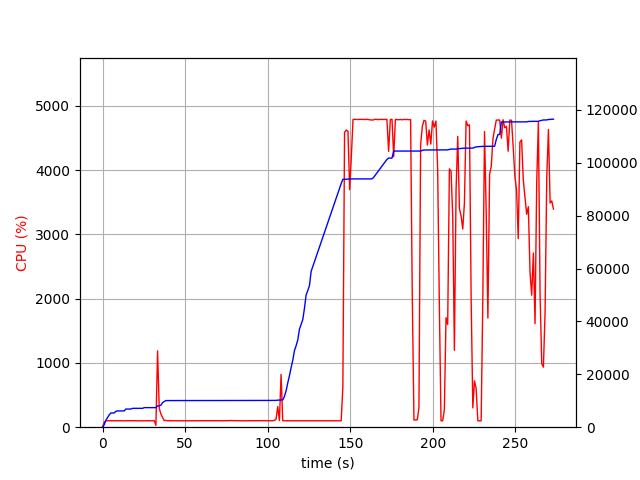

The data file committed next to this chart (first rows):
elapsed_time, nproc, cpu, mem_real, mem_virtual
4.601478576660156e-05, 1, 0.0, 5.863, 3185
1.007, 1, 76.4, 937.7, 2584
2.015, 1, 99.2, 2628, 4944
3.025, 1, 100.1, 3690, 6680
4.033, 1, 99.2, 4676, 8578
5.042, 1, 101.1, 5368, 8578
6.05, 1, 99.2, 5370, 8578
7.058, 1, 101.2, 5390, 8578
8.067, 1, 100.1, 6004, 10738
9.075, 1, 101.1, 6158, 10738
10.08, 1, 100.1, 6158, 10738
11.09, 1, 101.2, 6158, 10738
12.1, 1, 100.1, 6158, 10738
13.11, 1, 98.9, 6158, 10738
14.12, 1, 101.0, 6864, 10738
15.13, 1, 99.9, 6864, 10738
16.15, 1, 101.8, 6864, 10738
17.16, 1, 99.0, 6866, 10738
18.17, 1, 101.8, 7132, 10738
19.18, 1, 100.0, 7132, 10738
20.19, 1, 99.9, 7134, 10750
21.2, 1, 99.9, 7134, 10750
22.21, 1, 101.0, 7134, 10750
23.22, 1, 99.9, 7134, 10750
24.23, 1, 100.9, 7134, 10750
25.24, 1, 99.9, 7400, 10750
26.25, 1, 99.0, 7400, 10750
27.26, 1, 101.9, 7400, 10750
28.28, 1, 99.9, 7400, 10750
29.29, 1, 99.8, 7400, 10750
30.3, 1, 98.9, 7400, 10750
31.31, 1, 100.9, 7400, 10750
32.32, 1, 28.7, 7400, 10750
33.33, 1, 1187, 8064, 14722
34.34, 1, 293.6, 8090, 14792
35.35, 1, 204.9, 8312, 15006
36.36, 1, 148.4, 9304, 16030
37.37, 1, 102.9, 9712, 16606
38.39, 1, 105.8, 10064, 16990
39.4, 1, 99.9, 10074, 16990
40.41, 1, 100.9, 10074, 16990
41.42, 1, 99.9, 10076, 16990
42.43, 1, 100.0, 10076, 16990
43.44, 1, 100.9, 10076, 16990
44.45, 1, 100.0, 10078, 16990
45.46, 1, 99.9, 10078, 16990
46.47, 1, 100.0, 10078, 16990
47.48, 1, 100.9, 10078, 16990
48.49, 1, 99.9, 10078, 16990
49.5, 1, 99.9, 10088, 16990
50.52, 1, 99.8, 10088, 16990
51.53, 1, 100.9, 10088, 16990
52.54, 1, 100.0, 10088, 16990
53.55, 1, 100.0, 10088, 16990
54.56, 1, 99.9, 10088, 16990
55.57, 1, 100.0, 10088, 16990
56.58, 1, 101.0, 10088, 16990
57.59, 1, 100.8, 10088, 16990
58.6, 1, 99.9, 10088, 16990
59.61, 1, 100.0, 10088, 16990
... 210 more rows
